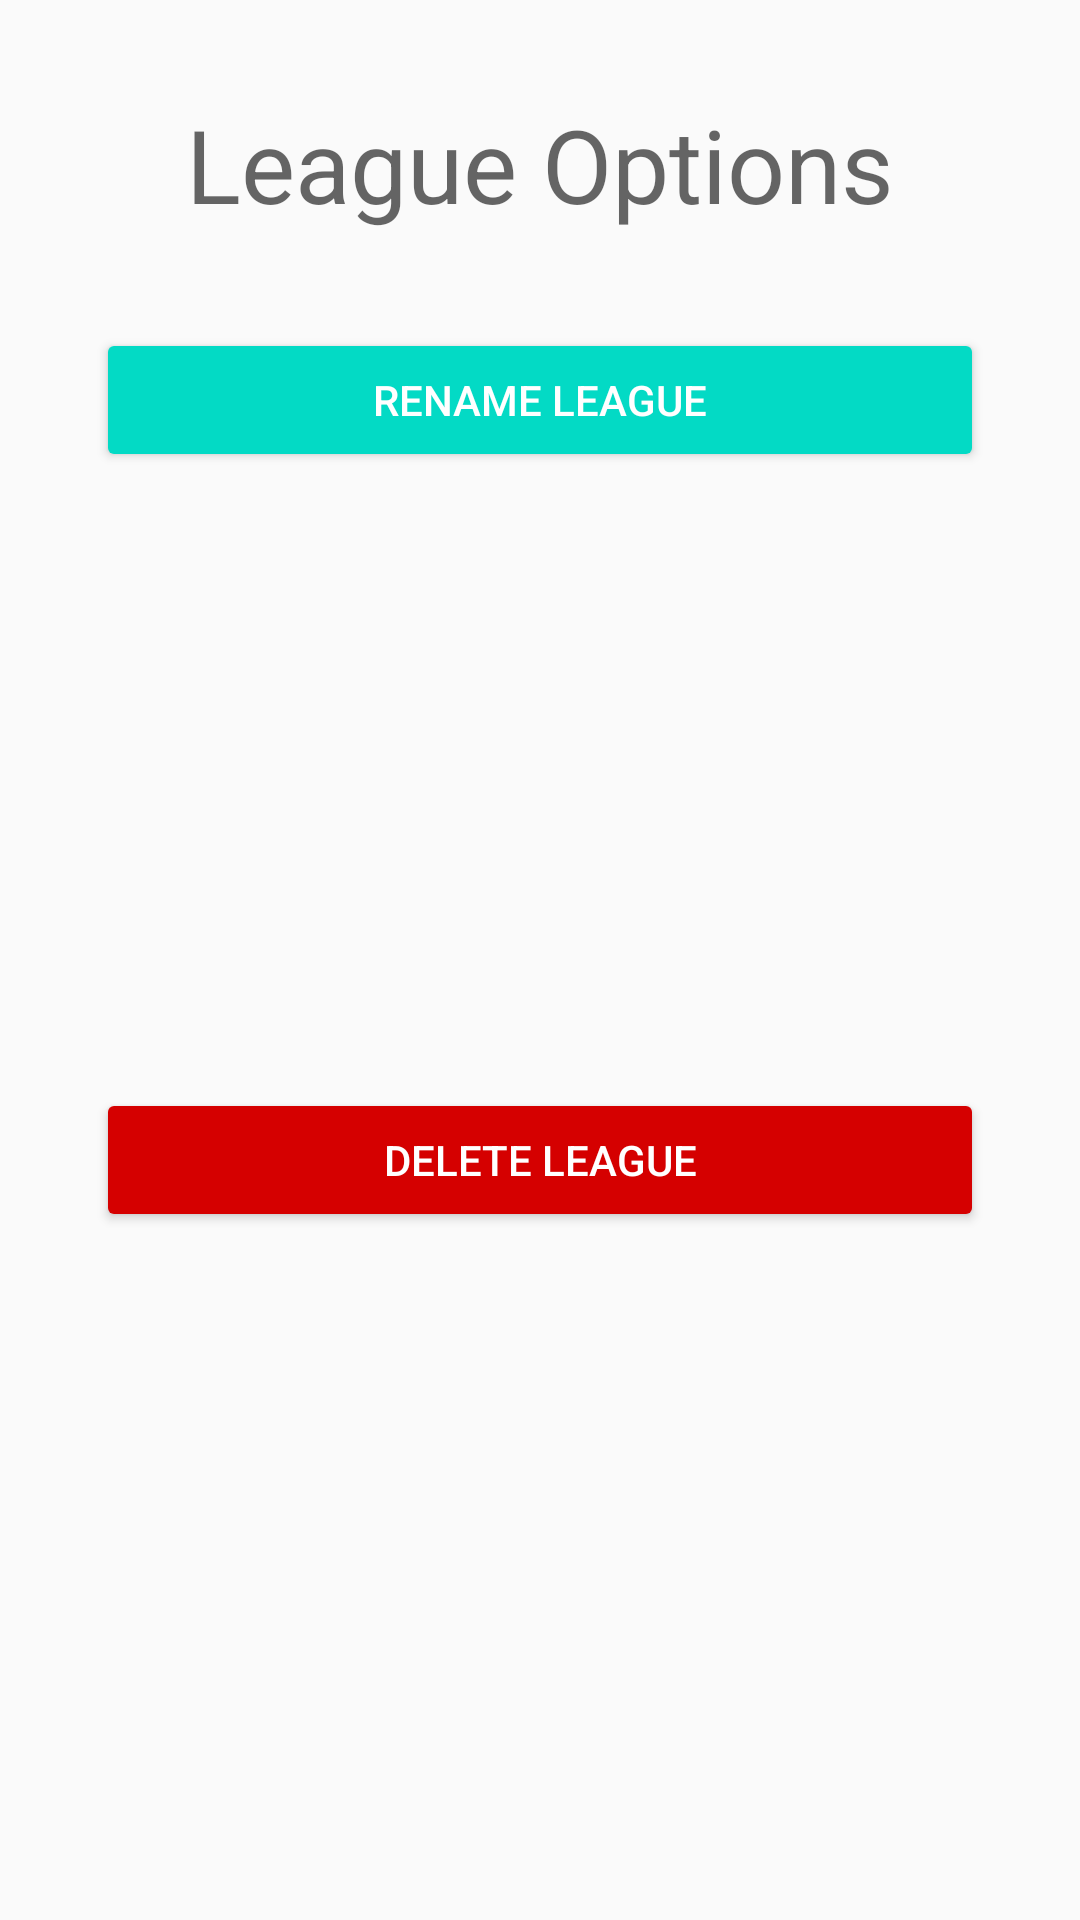

Here is an Android app screen rendered from its layout file. Give the layout XML and the strings, colors and styles it references.
<!-- AndroidManifest.xml: application theme AppTheme -->
<!-- res/layout/menu_league_options.xml -->
<?xml version="1.0" encoding="utf-8"?>
<androidx.constraintlayout.widget.ConstraintLayout xmlns:android="http://schemas.android.com/apk/res/android"
    xmlns:app="http://schemas.android.com/apk/res-auto"
    xmlns:tools="http://schemas.android.com/tools"
    android:layout_width="match_parent"
    android:layout_height="wrap_content">

    <TextView
        android:id="@+id/textView13"
        android:layout_width="wrap_content"
        android:layout_height="wrap_content"
        android:layout_marginStart="32dp"
        android:layout_marginTop="32dp"
        android:layout_marginEnd="32dp"
        android:text="League Options"
        android:textAppearance="@style/TextAppearance.AppCompat.Display1"
        app:layout_constraintEnd_toEndOf="parent"
        app:layout_constraintStart_toStartOf="parent"
        app:layout_constraintTop_toTopOf="parent" />

    <Button
        android:id="@+id/btnLeagueRename"
        style="@style/Widget.AppCompat.Button.Colored"
        android:layout_width="0dp"
        android:layout_height="wrap_content"
        android:layout_marginStart="32dp"
        android:layout_marginTop="32dp"
        android:layout_marginEnd="32dp"
        android:backgroundTint="@color/colorAccent"
        android:text="Rename League"
        app:layout_constraintEnd_toEndOf="parent"
        app:layout_constraintStart_toStartOf="parent"
        app:layout_constraintTop_toBottomOf="@+id/textView13" />

    <Button
        android:id="@+id/btnLeagueDelete"
        style="@style/Widget.AppCompat.Button.Colored"
        android:layout_width="0dp"
        android:layout_height="wrap_content"
        android:layout_marginStart="32dp"
        android:layout_marginTop="8dp"
        android:layout_marginEnd="32dp"
        android:layout_marginBottom="32dp"
        android:backgroundTint="#D50000"
        android:text="Delete League"
        app:layout_constraintBottom_toBottomOf="parent"
        app:layout_constraintEnd_toEndOf="parent"
        app:layout_constraintStart_toStartOf="parent"
        app:layout_constraintTop_toBottomOf="@+id/btnLeagueRename" />
</androidx.constraintlayout.widget.ConstraintLayout>
<!-- resources referenced by this layout -->
<resources>
  <style name="AppTheme" parent="Theme.AppCompat.Light.NoActionBar">
          
          <item name="colorPrimary">@color/colorPrimary</item>
          <item name="colorPrimaryDark">@color/colorPrimaryDark</item>
          <item name="colorAccent">@color/colorAccent</item>
      </style>
  <!-- not gathered from this repository: default colours our renderer supplied (Android Studio template values) -->
  <color name="colorPrimary">#FF6200EE</color>
  <color name="colorPrimaryDark">#FF3700B3</color>
  <color name="colorAccent">#FF03DAC5</color>
</resources>
